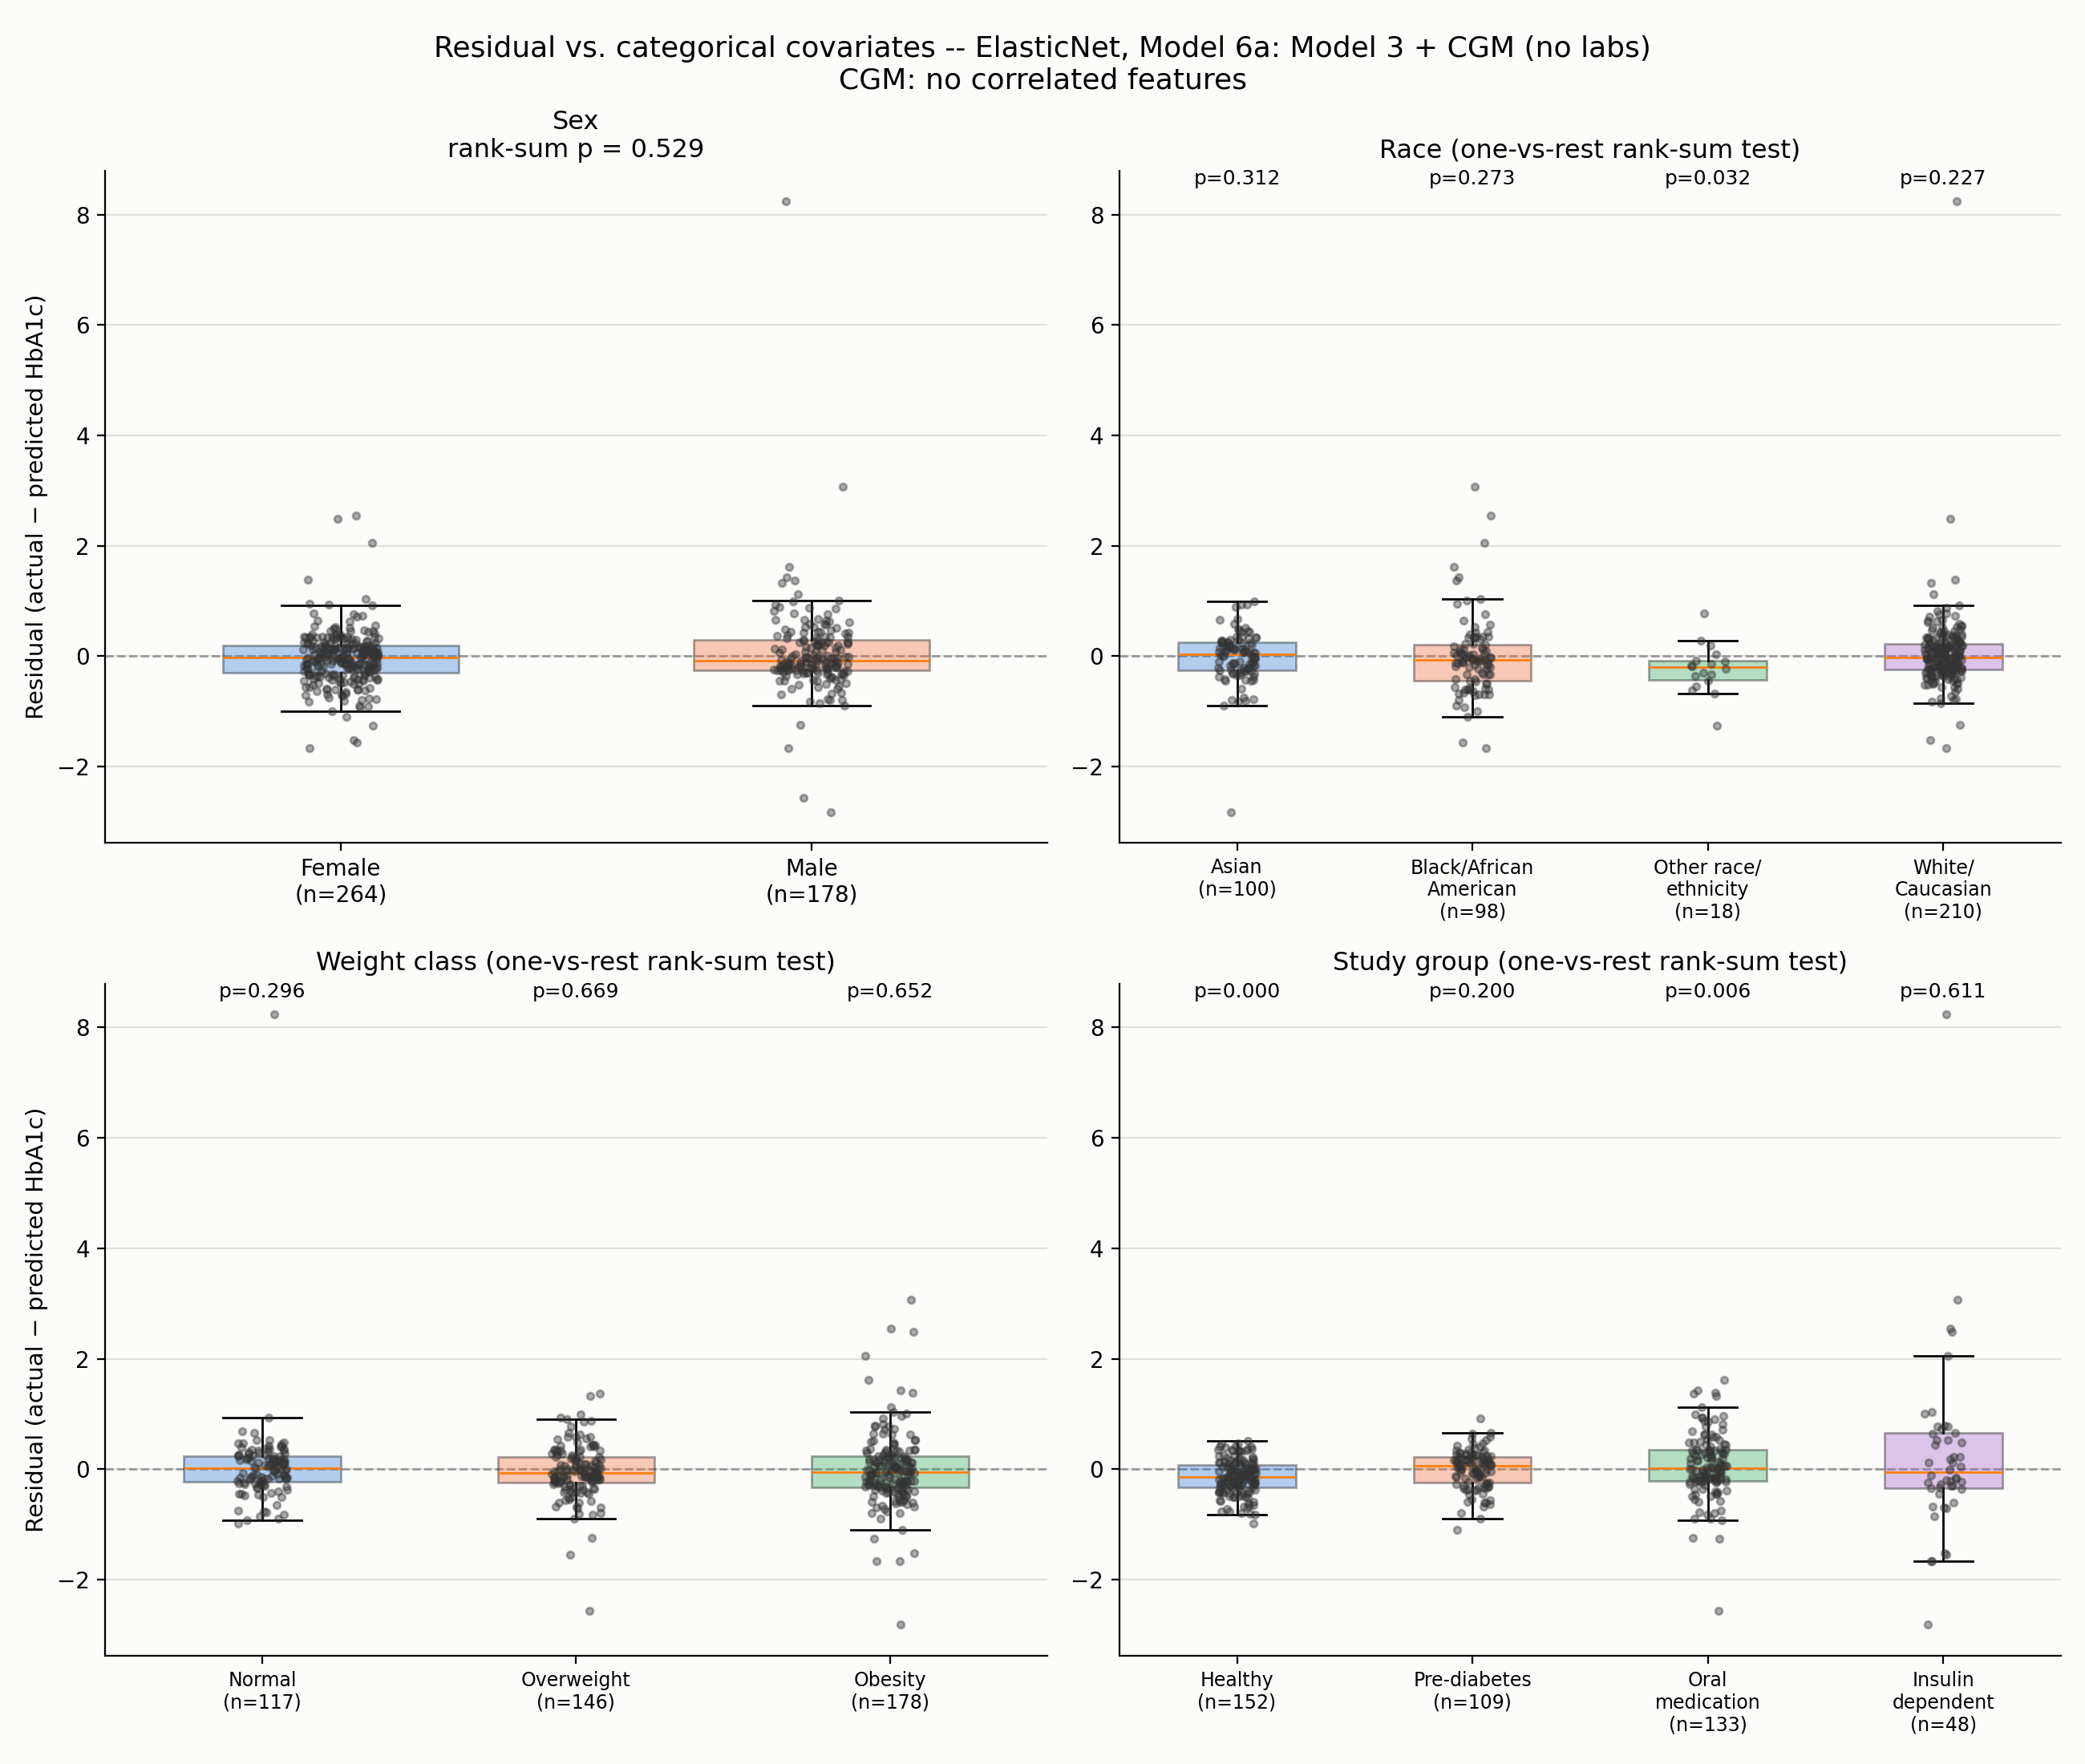

Python code for this plot:
"""
Residual diagnostics (categorical covariates): same fit as
residuals_vs_covariates.py (ElasticNet, Model 6a, CGM: no correlated
features) -- checks whether the prediction error (residual = actual -
predicted HbA1c) differs by sex, race, BMI weight class, or study_group
(diabetes/medication status), using the Mann-Whitney U test (a.k.a.
Wilcoxon rank-sum test) since residual distributions aren't assumed
normal.

Sex: direct two-group rank-sum test (Female vs Male).
Race / weight class / study_group: one-vs-rest rank-sum test for each
category with test-set n >= 15 (a handful of race categories and
"Underweight" in weight class have far too few test-set participants --
0-7, or 1 for Underweight -- for a stable rank-sum test, so they're
excluded here rather than reported with unstable p-values).

weight_class comes from stratification/strata_df.csv (same file used by
eval_model_6a_stratified.py in this directory: Underweight <18.5, Normal
18.5-25, Overweight 25-30, Obesity >=30 kg/m^2), joined by participant_id.

Output: residuals_vs_categorical_covariates.png (2x2: Sex, Race,
Weight class, Study group)
"""
import os
import sys

import matplotlib.pyplot as plt
import numpy as np
import pandas as pd
from scipy.stats import mannwhitneyu
from sklearn.metrics import r2_score

sys.path.insert(0, os.path.dirname(os.path.dirname(os.path.abspath(__file__))))
from ablation_common import (
    HBA1C_COL,
    fit_elasticnet_regressor,
    get_ablation_stages,
    load_data,
)
sys.path.insert(0, os.path.dirname(os.path.abspath(__file__)))
from select_cgm_features_vif import CGM_FEATURES_VIF_PRUNED

OUT_DIR = os.path.dirname(os.path.abspath(__file__))
MIN_GROUP_N = 15
PALETTE = ["#2a78d6", "#eb6834", "#2ca858", "#a259c6", "#d6b02a"]

LABEL_OVERRIDES = {
    "Black or African American": "Black/African\nAmerican",
    "Other race, ethnicity or origin": "Other race/\nethnicity",
    "White or Caucasian": "White/\nCaucasian",
    "oral_medication_and_or_non_insulin_injectable_medication_controlled": "Oral\nmedication",
    "pre_diabetes_lifestyle_controlled": "Pre-diabetes",
    "insulin_dependent": "Insulin\ndependent",
    "healthy": "Healthy",
}
STUDY_GROUP_ORDER = [
    "healthy", "pre_diabetes_lifestyle_controlled",
    "oral_medication_and_or_non_insulin_injectable_medication_controlled", "insulin_dependent",
]
BMI_CATEGORY_ORDER = ["Underweight", "Normal", "Overweight", "Obesity"]

df = load_data()
weight_class = pd.read_csv(
    os.path.join(OUT_DIR, "..", "stratification", "strata_df.csv"),
    usecols=["participant_id", "weight_class"],
)
df = df.merge(weight_class, on="participant_id", how="left")

stages = get_ablation_stages(
    df, exclude_cpeptide=True, include_no_labs_variants=True, target_col=HBA1C_COL,
    cgm_features=CGM_FEATURES_VIF_PRUNED,
)
stage_name, feats = [s for s in stages if s[0].startswith("Model 6a")][0]

train = df[df["split"] == "train"]
test = df[df["split"] == "test"].copy()
X_train, X_test = train[feats], test[feats]
y_train, y_test = train[HBA1C_COL], test[HBA1C_COL]

model = fit_elasticnet_regressor(X_train, y_train)
pred = model.predict(X_test)
test["residual"] = y_test.values - pred
print(f"ElasticNet, {stage_name}: R2={r2_score(y_test, pred):.3f}")


def label_for(level):
    return LABEL_OVERRIDES.get(level, str(level))


def draw_one_vs_rest_panel(ax, col, order, title):
    levels = [lv for lv in order if lv in test[col].dropna().unique()] if order else \
        sorted(test[col].dropna().unique().tolist())
    groups, labels, pvals = [], [], []
    for lv in levels:
        mask = test[col] == lv
        n = int(mask.sum())
        if n < MIN_GROUP_N:
            print(f"Skipping {col}={lv}: n={n} < {MIN_GROUP_N}")
            continue
        in_group, out_group = test.loc[mask, "residual"].values, test.loc[~mask, "residual"].values
        _, p = mannwhitneyu(in_group, out_group, alternative="two-sided")
        print(f"{title}: {lv} (n={n}) vs rest (n={len(test) - n})  rank-sum p={p:.3e}")
        groups.append(in_group)
        labels.append(f"{label_for(lv)}\n(n={n})")
        pvals.append(p)

    ax.set_facecolor("#fcfcfb")
    bp = ax.boxplot(groups, tick_labels=labels, patch_artist=True, showfliers=False, widths=0.5)
    for patch, color in zip(bp["boxes"], PALETTE):
        patch.set_facecolor(color); patch.set_alpha(0.35)
    rng = np.random.default_rng(0)
    for i, g in enumerate(groups):
        jitter = rng.uniform(-0.08, 0.08, size=len(g))
        ax.scatter(np.full(len(g), i + 1) + jitter, g, s=10, alpha=0.4, color="#333333", zorder=3)
    ymax = max(np.concatenate(groups))
    for i, p in enumerate(pvals):
        ax.text(i + 1, ymax + 0.3, f"p={p:.3f}", ha="center", fontsize=9)
    ax.axhline(0, color="#999999", linewidth=1.0, linestyle="--", zorder=1)
    ax.set_title(f"{title} (one-vs-rest rank-sum test)", fontsize=11.5)
    ax.grid(True, axis="y", color="#e1e0d9", linewidth=0.8, zorder=0)
    ax.set_axisbelow(True)
    for spine in ["top", "right"]:
        ax.spines[spine].set_visible(False)
    plt.setp(ax.get_xticklabels(), fontsize=8.5)


fig, axes = plt.subplots(2, 2, figsize=(13, 11), facecolor="#fcfcfb")

# --- Sex: direct two-group comparison ---
ax = axes[0, 0]
ax.set_facecolor("#fcfcfb")
female_res = test.loc[test["sex_Female"] == 1, "residual"].values
male_res = test.loc[test["sex_Male"] == 1, "residual"].values
_, p_sex = mannwhitneyu(female_res, male_res, alternative="two-sided")
print(f"Sex: Female (n={len(female_res)}) vs Male (n={len(male_res)})  rank-sum p={p_sex:.3e}")

groups = [female_res, male_res]
labels = [f"Female\n(n={len(female_res)})", f"Male\n(n={len(male_res)})"]
bp = ax.boxplot(groups, tick_labels=labels, patch_artist=True, showfliers=False, widths=0.5)
for patch, color in zip(bp["boxes"], PALETTE):
    patch.set_facecolor(color); patch.set_alpha(0.35)
rng = np.random.default_rng(0)
for i, g in enumerate(groups):
    jitter = rng.uniform(-0.08, 0.08, size=len(g))
    ax.scatter(np.full(len(g), i + 1) + jitter, g, s=10, alpha=0.4, color="#333333", zorder=3)
ax.axhline(0, color="#999999", linewidth=1.0, linestyle="--", zorder=1)
ax.set_ylabel("Residual (actual − predicted HbA1c)", fontsize=10.5)
ax.set_title(f"Sex\nrank-sum p = {p_sex:.3f}", fontsize=11.5)
ax.grid(True, axis="y", color="#e1e0d9", linewidth=0.8, zorder=0)
ax.set_axisbelow(True)
for spine in ["top", "right"]:
    ax.spines[spine].set_visible(False)

# --- Race, Weight class, Study group: one-vs-rest ---
race_cols_present = sorted(c for c in df.columns if c.startswith("race_"))
test["race"] = test[race_cols_present].idxmax(axis=1).str.replace("race_", "", regex=False)
draw_one_vs_rest_panel(axes[0, 1], "race", None, "Race")
draw_one_vs_rest_panel(axes[1, 0], "weight_class", BMI_CATEGORY_ORDER, "Weight class")
draw_one_vs_rest_panel(axes[1, 1], "study_group", STUDY_GROUP_ORDER, "Study group")
axes[1, 0].set_ylabel("Residual (actual − predicted HbA1c)", fontsize=10.5)

fig.suptitle(
    f"Residual vs. categorical covariates -- ElasticNet, {stage_name}\nCGM: no correlated features",
    fontsize=13,
)
fig.tight_layout()
fig.savefig(os.path.join(OUT_DIR, "residuals_vs_categorical_covariates.png"), dpi=200, facecolor=fig.get_facecolor())
print("saved residuals_vs_categorical_covariates.png")
